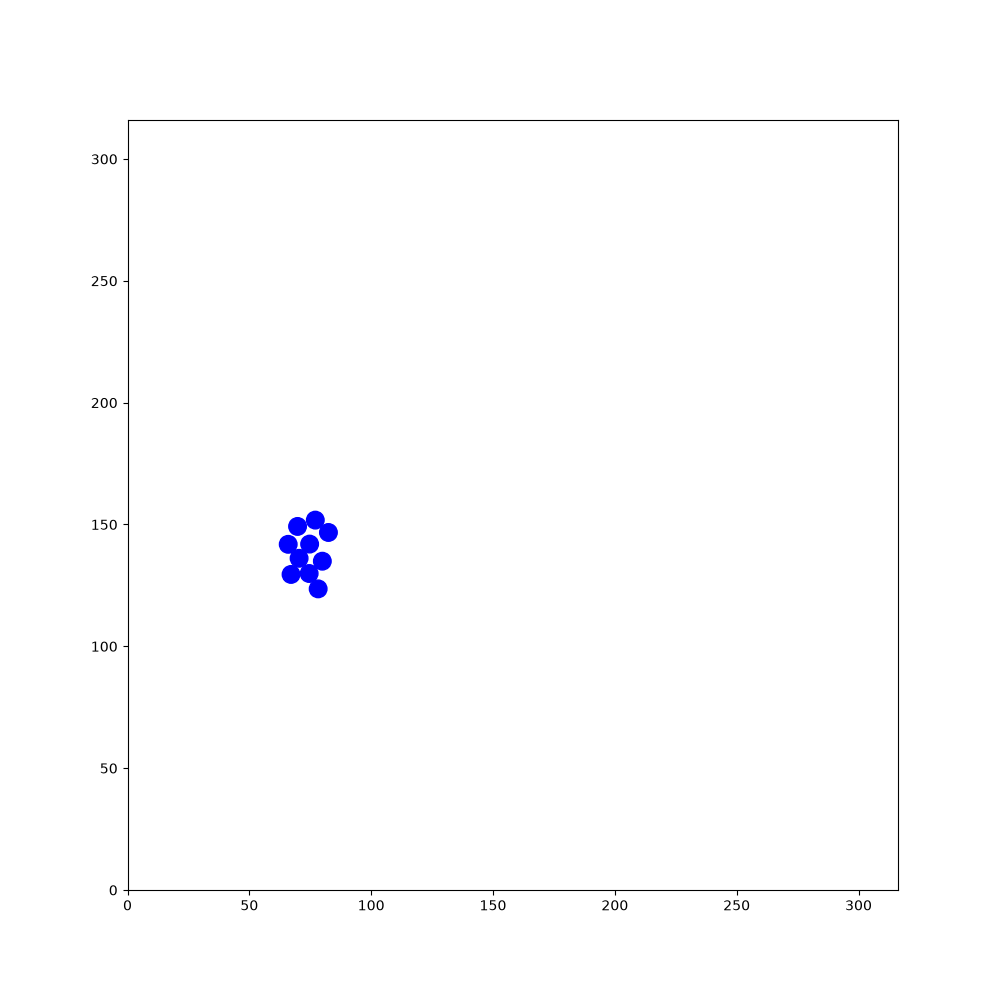

Values plotted in this chart, from the file beside it:
234.18, 255.455, 0.695569, 170.751, 284.166, 2.65242, 139.674, 171.331, -1.73207, 18.2876, 261.247, -0.0800261, 50.5776, 131.823, 0.680496, 97.0998, 48.0389, 2.64301, 133.917, 201.742, -1.29715, 274.85, 60.0735, -2.2014
234.2, 255.5, 0.6956, 170.8, 284.2, 2.652, 139.7, 171.3, -1.732, 18.29, 261.2, -0.08003, 50.58, 131.8, 0.6805, 97.1, 48.04, 2.643, 133.9, 201.7, -1.297, 274.9, 60.07, -2.201
234.1, 255.3, 1.132, 170.9, 284.1, 3.084, 139.7, 171.5, -1.312, 18.11, 261.2, 0.3521, 51.43, 132.5, 0.696, 97.25, 48, 3.082, 134.2, 200.7, -1.291, 274.9, 60.19, -1.772
234, 255.2, 1.563, 171, 284.1, -2.76, 139.6, 171.6, -0.8887, 17.98, 261.1, 0.7912, 52.28, 133.2, 0.7038, 97.43, 48.02, -2.771, 134.5, 199.6, -1.279, 274.9, 60.34, -1.344
234.1, 255, 2, 171.2, 284.2, -2.326, 139.5, 171.6, -0.4516, 17.89, 261, 1.227, 53.12, 134, 0.6976, 97.54, 48.1, -2.351, 134.9, 198.5, -1.273, 274.8, 60.49, -0.906
234.2, 254.9, 2.436, 171.2, 284.4, -1.906, 139.4, 171.7, -0.008512, 17.87, 260.8, 1.658, 53.98, 134.7, 0.7094, 97.61, 48.22, -1.906, 135.2, 197.5, -1.267, 274.7, 60.57, -0.4738
234.3, 254.8, 2.88, 170.9, 283.3, -1.9, 139.3, 171.7, 0.4222, 17.91, 260.7, 2.089, 54.81, 135.4, 0.7024, 97.63, 48.34, -1.466, 135.5, 196.4, -1.259, 274.6, 60.61, -0.04386
234.4, 254.8, -2.978, 170.5, 282.2, -1.89, 139.1, 171.6, 0.8463, 18.02, 260.6, 2.526, 55.67, 136.1, 0.6853, 97.74, 47.22, -1.473, 135.9, 195.3, -1.249, 274.4, 60.58, 0.3886
234.6, 254.9, -2.545, 170.2, 281.1, -1.891, 139.1, 171.4, 1.288, 18.16, 260.5, 2.958, 56.52, 136.8, 0.6737, 97.7, 47.35, -1.036, 135.8, 195.5, -0.8049, 274.3, 60.52, 0.8181
233.7, 254.2, -2.542, 169.8, 280.1, -1.888, 139.4, 172.5, 1.273, 18.31, 260.5, -2.903, 57.41, 137.5, 0.674, 97.59, 47.47, -0.6089, 136.6, 194.7, -0.8193, 274.2, 60.42, 1.254
232.7, 253.6, -2.556, 169.5, 279, -1.893, 139.7, 173.6, 1.272, 18.45, 260.6, -2.468, 58.29, 138.2, 0.6675, 97.46, 47.52, -0.1857, 136.4, 194.7, -0.392, 274.2, 60.29, 1.692
231.8, 253, -2.574, 169.1, 278, -1.906, 140, 174.6, 1.272, 18.54, 260.7, -2.048, 59.15, 138.9, 0.668, 97.29, 47.52, 0.2458, 136.3, 194.8, 0.03784, 274.3, 60.14, 2.123
230.9, 252.4, -2.586, 168.7, 276.9, -1.893, 140.4, 175.7, 1.286, 18.58, 260.8, -1.632, 60.03, 139.6, 0.6624, 97.16, 47.46, 0.6665, 136.2, 194.7, 0.4844, 274.4, 60.04, 2.547
229.9, 251.8, -2.593, 168.4, 275.8, -1.896, 140.7, 176.7, 1.285, 18.55, 261, -1.194, 60.93, 140.3, 0.6631, 97.08, 47.37, 1.088, 136, 194.6, 0.9184, 274.5, 59.99, 2.973
229, 251.3, -2.593, 168, 274.8, -1.884, 141, 177.8, 1.28, 18.49, 261.1, -0.7654, 61.81, 140.9, 0.6466, 97.04, 47.22, 1.522, 136, 194.5, 1.362, 274.7, 59.99, -2.872
228.1, 250.7, -2.601, 167.7, 273.7, -1.868, 141.3, 178.8, 1.298, 18.4, 261.1, -0.3421, 62.69, 141.6, 0.6315, 97.07, 47.06, 1.96, 136, 194.4, 1.783, 274.8, 60.08, -2.442
227.1, 250.1, -2.607, 167.4, 272.6, -1.875, 141.6, 179.9, 1.29, 18.26, 261.1, 0.08402, 63.59, 142.3, 0.6343, 97.15, 46.95, 2.389, 136, 194.2, 2.226, 274.9, 60.22, -2.014
226.1, 249.6, -2.592, 167, 271.6, -1.872, 141.9, 180.9, 1.287, 19.35, 261.2, 0.08212, 64.45, 142.9, 0.6307, 97.27, 46.88, 2.805, 136.1, 194.1, 2.642, 275, 60.38, -1.586
225.2, 249, -2.588, 166.7, 270.5, -1.887, 142.2, 182, 1.298, 20.44, 261.3, 0.08949, 65.36, 143.6, 0.6343, 97.4, 46.86, -3.046, 136.3, 194.1, 3.084, 275, 60.48, -1.151
224.3, 248.4, -2.575, 166.4, 269.5, -1.892, 142.5, 183.1, 1.287, 21.58, 261.4, 0.08641, 66.26, 144.2, 0.6151, 97.56, 46.91, -2.607, 136.4, 194.1, -2.774, 274.9, 60.58, -0.723
223.3, 247.8, -2.561, 166, 268.5, -1.89, 142.8, 184.2, 1.289, 22.71, 261.5, 0.08481, 67.2, 144.9, 0.613, 97.64, 46.99, -2.177, 136.5, 194.2, -2.333, 274.8, 60.65, -0.2928
222.4, 247.2, -2.568, 165.6, 267.4, -1.896, 143.1, 185.3, 1.277, 23.8, 261.6, 0.09289, 68.13, 145.5, 0.6004, 97.7, 47.13, -1.734, 136.6, 194.3, -1.903, 274.7, 60.65, 0.1318
221.5, 246.6, -2.553, 165.3, 266.3, -1.89, 143.5, 186.3, 1.282, 23.67, 261.6, 0.5127, 69.05, 146.1, 0.6061, 97.69, 47.3, -1.301, 136.6, 194.5, -1.458, 274.5, 60.61, 0.5467
220.5, 245.9, -2.546, 164.9, 265.2, -1.878, 143.8, 187.4, 1.279, 23.55, 261.5, 0.9448, 69.96, 146.8, 0.5962, 97.64, 47.4, -0.8743, 136.6, 194.6, -1.026, 274.4, 60.5, 0.9881
219.6, 245.3, -2.543, 164.6, 264.2, -1.886, 144.1, 188.4, 1.281, 23.5, 261.4, 1.389, 70.87, 147.4, 0.607, 97.49, 47.51, -0.4435, 137.2, 193.6, -1.019, 274.4, 60.39, 1.416
218.7, 244.7, -2.549, 164.3, 263.2, -1.883, 144.4, 189.4, 1.281, 23.5, 261.2, 1.82, 71.79, 148, 0.5872, 97.35, 47.55, -0.002194, 137.8, 192.7, -1.017, 274.4, 60.27, 1.847
217.8, 244.1, -2.553, 163.9, 262.1, -1.886, 144.7, 190.5, 1.282, 23.57, 261.1, 2.267, 72.71, 148.6, 0.5815, 97.21, 47.52, 0.4443, 137.6, 192.8, -0.6017, 274.5, 60.13, 2.27
216.8, 243.5, -2.554, 163.6, 261.1, -1.898, 145, 191.6, 1.28, 23.69, 261, 2.708, 73.61, 149.2, 0.5864, 97.1, 47.43, 0.8899, 137.5, 192.8, -0.1775, 274.6, 60.05, 2.692
215.9, 242.8, -2.553, 163.2, 260, -1.912, 145.7, 192.6, 1.278, 23.81, 260.9, -3.141, 74.51, 149.8, 0.5864, 97.02, 47.27, 1.321, 138.3, 192.6, -0.1946, 273.6, 60.53, 2.695
215, 242.2, -2.552, 162.8, 258.9, -1.921, 146.3, 193.7, 1.284, 23.96, 261, -2.709, 75.41, 150.4, 0.585, 97.3, 48.35, 1.313, 139, 192.4, -0.1823, 272.5, 61.02, 2.692
214.1, 241.6, -2.553, 162.4, 257.9, -1.923, 146.9, 194.8, 1.277, 24.06, 261, -2.27, 76.35, 151, 0.6002, 97.58, 49.41, 1.312, 139.9, 192.2, -0.1801, 271.6, 61.5, 2.691
213.2, 241, -2.556, 162.1, 256.8, -1.911, 147.2, 195.9, 1.281, 24.12, 261.2, -1.828, 77.28, 151.7, 0.5964, 97.85, 50.44, 1.317, 139.8, 192.2, 0.2423, 270.5, 61.99, 2.687
212.3, 240.4, -2.542, 161.7, 255.8, -1.907, 147.5, 196.9, 1.275, 24.13, 261.3, -1.385, 78.19, 152.3, 0.5892, 98.13, 51.55, 1.324, 140.9, 192.4, 0.2267, 269.5, 62.48, 2.678
211.4, 239.8, -2.536, 161.3, 254.7, -1.903, 147.8, 198, 1.272, 24.08, 261.4, -0.9645, 79.13, 152.9, 0.5965, 98.4, 52.61, 1.332, 141.9, 192.7, 0.2342, 268.5, 63, 2.672
210.5, 239.1, -2.527, 161, 253.7, -1.891, 148.2, 199.1, 1.268, 23.99, 261.5, -0.5219, 80.04, 153.5, 0.5895, 98.39, 52.45, 1.758, 141.8, 192.6, 0.6739, 267.5, 63.5, 2.682
209.6, 238.5, -2.524, 160.6, 252.6, -1.891, 148.5, 200.1, 1.257, 23.82, 261.6, -0.0915, 80.95, 154.1, 0.5799, 98.46, 52.28, 2.188, 142.6, 193.3, 0.677, 266.5, 64, 2.666
208.6, 237.8, -2.522, 160.3, 251.5, -1.902, 148.8, 201.2, 1.256, 24.94, 261.5, -0.07778, 81.89, 154.8, 0.5676, 98.58, 52.17, 2.61, 143.5, 194, 0.6712, 265.5, 64.52, 2.655
207.7, 237.2, -2.518, 159.9, 250.5, -1.914, 149.2, 202.2, 1.254, 26.08, 261.4, -0.0804, 82.83, 155.3, 0.5558, 98.67, 52.14, 3.04, 144.3, 194.6, 0.6707, 264.5, 65.03, 2.667
206.8, 236.5, -2.51, 159.5, 249.4, -1.906, 149.5, 203.3, 1.268, 27.16, 261.3, -0.07391, 83.77, 155.9, 0.5583, 98.83, 52.16, -2.809, 145.2, 195.3, 0.6581, 263.6, 65.54, 2.663
205.9, 235.9, -2.526, 159.1, 248.4, -1.906, 149.8, 204.3, 1.254, 28.24, 261.2, -0.06664, 84.72, 156.5, 0.5511, 98.95, 52.24, -2.377, 146.1, 196, 0.6576, 262.6, 66.03, 2.664
205, 235.2, -2.526, 158.8, 247.3, -1.921, 149.8, 204.2, 1.674, 29.35, 261.1, -0.07985, 85.67, 157.1, 0.5376, 99.05, 52.38, -1.944, 146.9, 196.7, 0.6645, 261.6, 66.53, 2.677
204, 234.5, -2.524, 158.8, 247.4, -1.5, 149.9, 204.3, 2.114, 30.48, 261.1, -0.07238, 86.59, 157.6, 0.5323, 99.07, 52.54, -1.512, 147.8, 197.2, 0.6576, 260.6, 67.05, 2.676
203.1, 233.9, -2.505, 158.8, 247.6, -1.06, 150.2, 204.6, 2.552, 31.61, 261, -0.07934, 87.55, 158.2, 0.5295, 99.03, 52.71, -1.08, 148.5, 197.4, 0.6612, 259.6, 67.55, 2.674
202.2, 233.2, -2.495, 158.7, 247.7, -0.6178, 150.4, 205, 2.985, 32.74, 260.9, -0.06894, 88.49, 158.8, 0.5284, 98.95, 52.81, -0.6524, 149.4, 197.6, 0.6509, 258.6, 68.06, 2.675
201.3, 232.6, -2.499, 158.5, 247.7, -0.1978, 150.5, 205.3, -2.857, 33.86, 260.8, -0.06337, 89.45, 159.3, 0.5122, 98.82, 52.87, -0.2074, 150.2, 198, 0.6472, 257.6, 68.56, 2.673
200.5, 231.9, -2.494, 158.4, 247.7, 0.2246, 150.7, 205.7, -2.42, 34.99, 260.7, -0.06576, 90.41, 159.8, 0.5225, 98.68, 52.86, 0.2398, 151.1, 198.3, 0.644, 256.6, 69.07, 2.676
199.6, 231.3, -2.513, 158.3, 247.7, 0.6688, 150.7, 206.1, -1.972, 36.11, 260.7, -0.07272, 91.37, 160.4, 0.538, 98.56, 52.81, 0.6812, 152, 198.8, 0.6556, 255.6, 69.58, 2.683
198.7, 230.6, -2.508, 158.2, 247.6, 1.108, 150.7, 206.4, -1.534, 37.24, 260.6, -0.07902, 92.34, 161, 0.5431, 98.46, 52.68, 1.117, 152.9, 199.3, 0.6653, 255.7, 69.55, 3.126
197.9, 230, -2.497, 158.1, 247.4, 1.542, 150.7, 206.6, -1.108, 38.35, 260.5, -0.06544, 93.27, 161.6, 0.5425, 98.43, 52.54, 1.563, 153.8, 199.9, 0.6786, 255.8, 69.57, -2.732
197, 229.3, -2.508, 158.2, 247.3, 1.982, 150.8, 206.2, -1.112, 39.41, 260.4, -0.06688, 94.23, 162.1, 0.5239, 98.46, 52.39, 1.984, 155, 200.1, 0.6684, 256, 69.67, -2.305
196, 228.6, -2.511, 158.3, 247.1, 2.413, 151, 205.6, -1.123, 40.55, 260.4, -0.0668, 95.16, 162.7, 0.5202, 98.54, 52.27, 2.419, 156.2, 200.3, 0.6643, 256, 69.8, -1.865
195.1, 228, -2.513, 158.4, 247, 2.828, 151.2, 204.8, -1.123, 41.66, 260.3, -0.07091, 96.09, 163.2, 0.5174, 98.68, 52.2, 2.84, 157.3, 200.8, 0.671, 256, 69.96, -1.442
194.3, 227.4, -2.515, 158.5, 247, -3.02, 151.1, 204.9, -0.6773, 42.78, 260.2, -0.07902, 97.04, 163.7, 0.5201, 98.82, 52.19, -3.007, 158.2, 201.4, 0.6717, 256, 70.07, -1.016
193.4, 226.7, -2.499, 158.6, 247.1, -2.587, 150.9, 205, -0.2604, 43.91, 260.1, -0.08467, 98.02, 164.3, 0.5222, 98.94, 52.23, -2.577, 159.1, 202.1, 0.6702, 255.9, 70.18, -0.5946
192.5, 226, -2.497, 158.7, 247.2, -2.166, 150.8, 205, 0.1833, 45.02, 260, -0.09921, 99, 164.9, 0.529, 99.06, 52.35, -2.147, 160, 202.8, 0.6614, 255.8, 70.24, -0.1501
191.6, 225.4, -2.494, 158.8, 247.3, -1.738, 150.7, 205, 0.6106, 46.13, 259.9, -0.1067, 99.92, 165.4, 0.5351, 99.12, 52.49, -1.703, 160.8, 203.5, 0.6632, 255.6, 70.22, 0.2848
190.7, 224.7, -2.489, 158.8, 247.4, -1.307, 150.6, 204.8, 1.041, 47.24, 259.8, -0.09307, 100.9, 166, 0.5447, 99.1, 52.65, -1.263, 161.8, 204.2, 0.6634, 255.4, 70.15, 0.7135
189.9, 224, -2.502, 158.7, 247.6, -0.8902, 150.5, 204.7, 1.479, 48.35, 259.7, -0.0729, 101.9, 166.6, 0.5434, 99.44, 51.58, -1.27, 162.6, 204.9, 0.6618, 255.4, 70.03, 1.158
189, 223.4, -2.513, 158.6, 247.7, -0.4728, 150.5, 204.6, 1.92, 49.46, 259.6, -0.07673, 102.8, 167.1, 0.5364, 99.75, 50.57, -1.27, 163.5, 205.6, 0.6454, 255.3, 69.86, 1.591
188.1, 222.7, -2.51, 158.5, 247.7, -0.05463, 150.6, 204.5, 2.345, 50.53, 259.5, -0.0826, 103.7, 167.7, 0.5452, 100.1, 49.5, -1.27, 164.4, 206.2, 0.6383, 255.4, 69.69, 2.022
187.2, 222.1, -2.516, 158.3, 247.7, 0.3854, 150.7, 204.4, 2.785, 51.61, 259.4, -0.08913, 104.6, 168.3, 0.5524, 100.4, 48.45, -1.276, 165.3, 206.9, 0.649, 254.9, 70.7, 2.009
... 1,740 more rows
